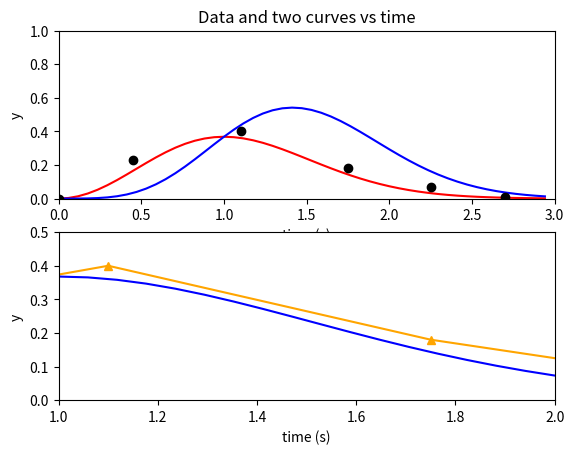

Reproduce this figure in Python.
# By submitting this assignment, I agree to the following:
# "Aggies do not lie, cheat, or steal, or tolerate those who do"
# "I have not given or received any unauthorized aid on this assignment."
#
# Names: 
# Sabin Salazar
# Valen Amarasingham
# Anaya Zia
# Devsashank Mugundhan
# Section: 505
# Assignment: Lab 9.19
# Date: 22 Ocotober 2025

import matplotlib.pyplot as plt
import math

t_data = [0, 0.45, 1.1, 1.75, 2.25, 2.7]
y_data = [0, 0.23, 0.4, 0.18, 0.07, 0.01]
x_values = []
x_1 = []
y_1 = []
y_2 = []

# f1 = t*2**(-1*t**2)
# f2 = (t**4)**(-1*t**2)

for i in range(51):
    t = 3*i/51
    f1 = (t**2)*math.exp(-1*t**2)
    f2 = (t**4)*math.exp(-1*t**2)
    x_values.append(t)
    y_1.append(f1)
    y_2.append(f2)

#first plot    
plt.subplot(2, 1, 1)
plt.plot(x_values, y_1, '-', color='red')
plt.plot(x_values, y_2, '-', color = 'blue')
plt.plot(t_data, y_data, 'ko') 
plt.title('Data and two curves vs time')
plt.xlabel('time (s)')
plt.ylabel('y')
plt.xlim(0, 3)
plt.ylim(0, 1)

#second plot

plt.subplot(2, 1, 2)
plt.plot(t_data, y_data, '^-', color = 'orange')
plt.plot(x_values, y_1, '-', color='blue')
plt.xlabel('time (s)')
plt.ylabel('y')
plt.xlim(1, 2)
plt.ylim(0, 0.5)

plt.show()
    
